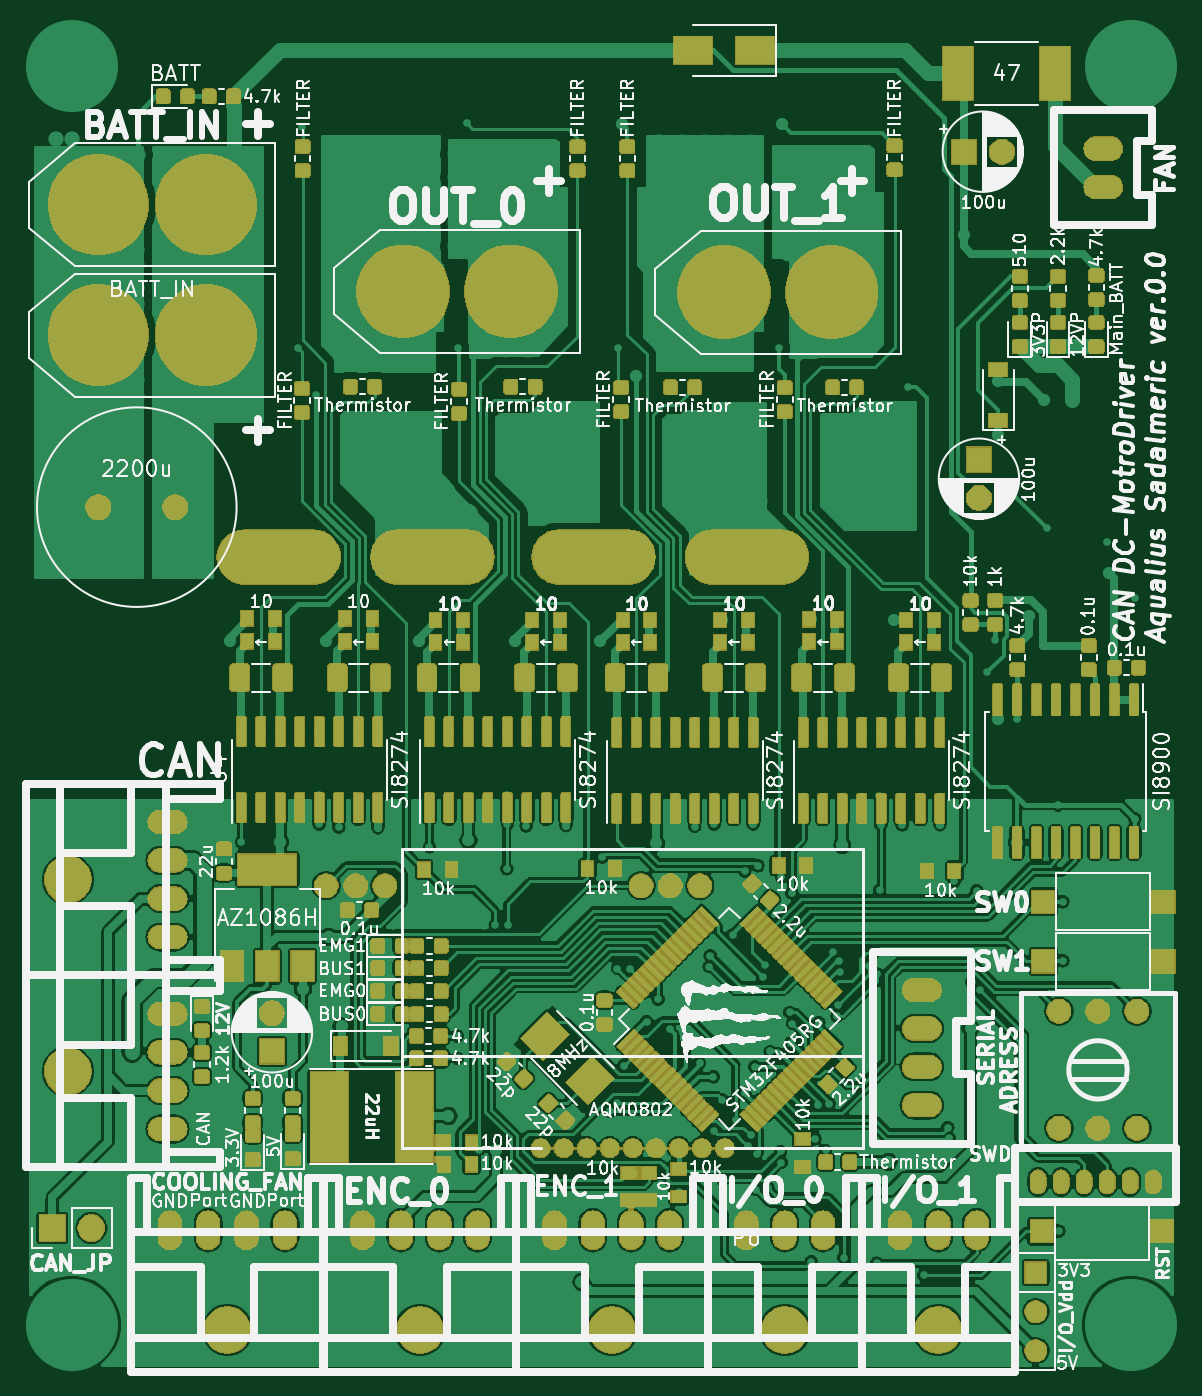
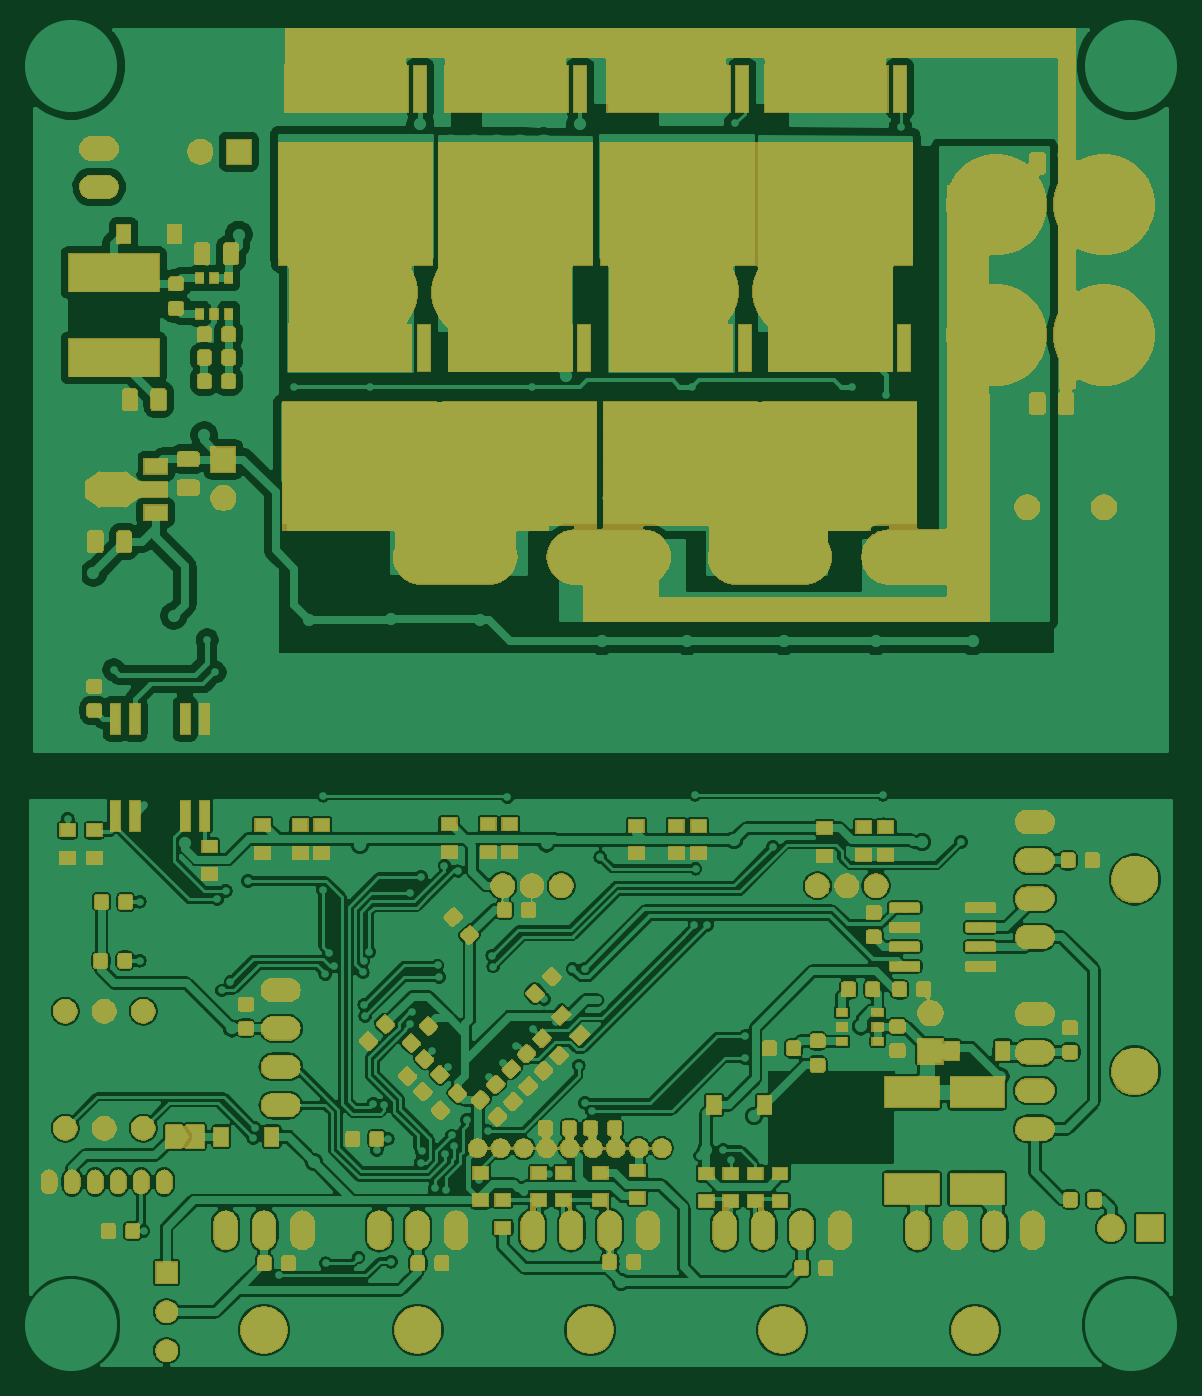
Circuit board: 6 layer files. Board 74.3 x 87.0 mm.
- bottom_copper: SteerMD-B_Cu.gbr (596525 bytes)
- bottom_mask: SteerMD-B_Mask.gbr (241204 bytes)
- top_copper: SteerMD-F_Cu.gbr (876635 bytes)
- top_mask: SteerMD-F_Mask.gbr (345901 bytes)
- top_silk: SteerMD-F_SilkS.gbr (212439 bytes)
- drill: SteerMD-NPTH.drl (275 bytes)

=== bottom_copper: SteerMD-B_Cu.gbr (596525 bytes, source omitted) ===
=== bottom_mask: SteerMD-B_Mask.gbr (241204 bytes, source omitted) ===
=== top_copper: SteerMD-F_Cu.gbr (876635 bytes, source omitted) ===
=== top_mask: SteerMD-F_Mask.gbr (345901 bytes, source omitted) ===
=== top_silk: SteerMD-F_SilkS.gbr (212439 bytes, source omitted) ===
=== drill: SteerMD-NPTH.drl ===
M48
; DRILL file {KiCad (5.1.4)-1} date 2020/03/02 14:57:11
; FORMAT={-:-/ absolute / metric / decimal}
; #@! TF.CreationDate,2020-03-02T14:57:11+09:00
; #@! TF.GenerationSoftware,Kicad,Pcbnew,(5.1.4)-1
; #@! TF.FileFunction,NonPlated,1,2,NPTH
FMAT,2
METRIC
%
G90
G05
T0
M30

